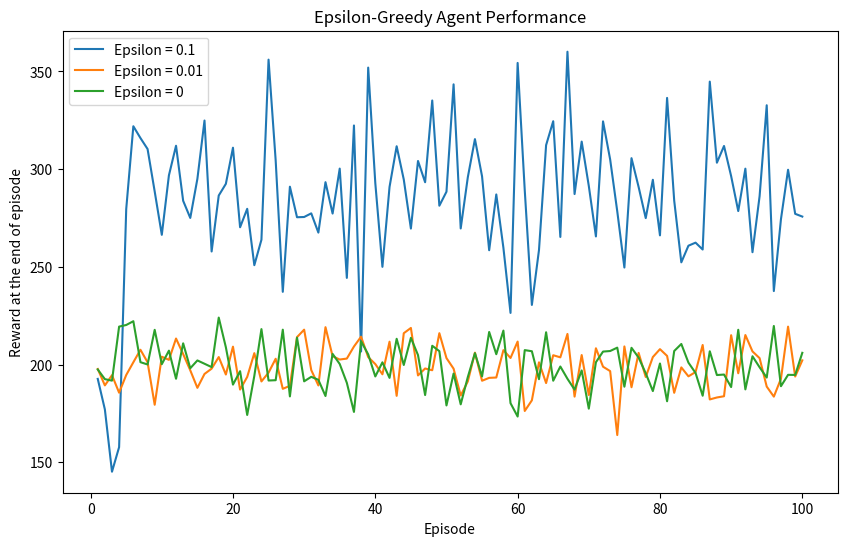

Recreate this plot in Python.
#!/usr/bin/env python
# coding: utf-8

# In[18]:


import numpy as np
import matplotlib.pyplot as plt


# In[19]:


actions = [
    lambda: np.random.normal(2, 1),     # Gaussian distribution
    lambda: np.random.choice([5, -6]),  # Fair coin toss
    lambda: np.random.poisson(2),       # Poisson distribution
    lambda: np.random.exponential(3),   # Exponential distribution
    lambda: np.random.choice([actions[i]() for i in range(4)], p=[0.25, 0.25, 0.25, 0.25])  # The crazy button
]


# In[20]:


def epsilon_greedy(epsilon, Q, N, episode_steps):
    rewards = []
    for episode in range(1, episode_steps + 1):
        episode_rewards = 0
        for t in range(1, 101):
            if np.random.random() < epsilon:
                action = np.random.choice(range(5))
            else:
                action = np.argmax(Q)
            #explore or exploit

            reward = actions[action]()  
            episode_rewards += reward

            # Updating action value estimates and action counts
            N[action] += 1
            Q[action] += (reward - Q[action]) / N[action]

        rewards.append(episode_rewards)

    return rewards


# In[21]:


# Setting parameters
episode_steps = 100
epsilon_values = [0.1, 0.01, 0] 


# In[22]:


rewards_curves = []
for epsilon in epsilon_values:
    Q = np.zeros(5)  # Action value estimates
    N = np.zeros(5)  # Action counts
    rewards = epsilon_greedy(epsilon, Q, N, episode_steps)
    rewards_curves.append(rewards)


# In[23]:


x = np.arange(1, episode_steps + 1)
labels = ['Epsilon = 0.1', 'Epsilon = 0.01', 'Epsilon = 0']

plt.figure(figsize=(10, 6))
for rewards, label in zip(rewards_curves, labels):
    plt.plot(x, rewards, label=label)

plt.xlabel('Episode')
plt.ylabel('Reward at the end of episode')
plt.legend()
plt.title('Epsilon-Greedy Agent Performance')
plt.show()


# In[ ]:





# In[ ]:




